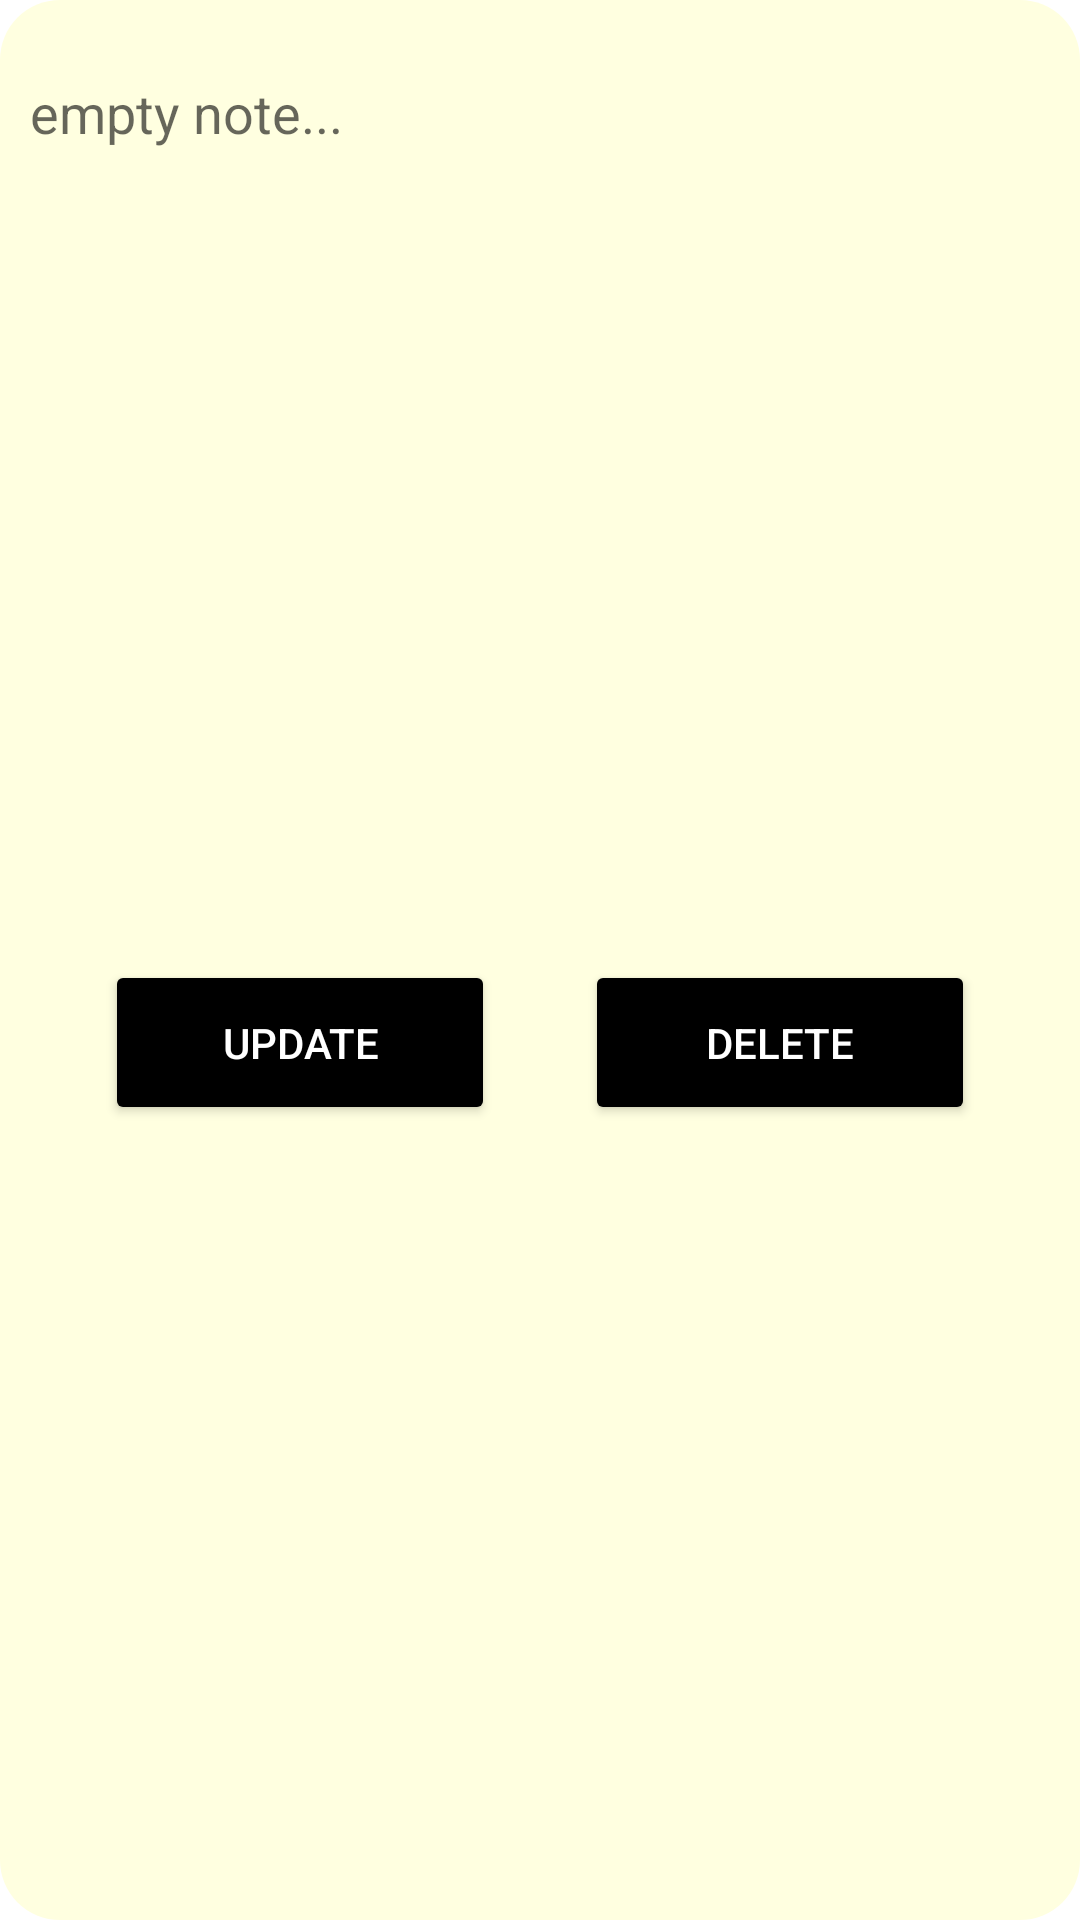

Here is an Android app screen rendered from its layout file. Give the layout XML and the strings, colors and styles it references.
<!-- AndroidManifest.xml: application theme Theme.ToDO -->
<!-- res/layout/custom_dialog.xml -->
<?xml version="1.0" encoding="utf-8"?>
    <LinearLayout
        xmlns:android="http://schemas.android.com/apk/res/android"
        xmlns:tools="http://schemas.android.com/tools"
        android:layout_width="match_parent"
        android:layout_height="wrap_content"
        android:orientation="vertical"

    android:background="@drawable/dialog_bg"
    android:layout_margin="15dp"

        >

    <EditText
android:hint="empty note..."
        android:id="@+id/editTextPopUP"
        android:layout_width="match_parent"
        android:minHeight="55dp"
        android:layout_height="wrap_content"

        android:background="@null"
        android:editable="true"
        android:textColor="@color/black"
        tools:ignore="Deprecated">


    </EditText>

        <LinearLayout
            android:id="@+id/linear"
            android:layout_width="match_parent"
            android:layout_height="match_parent"

            android:gravity="center"
            android:orientation="horizontal"
            >

            <Button
                android:id="@+id/updateButton"
                android:text="Update"
                android:backgroundTint="@color/black"
                android:textColor="@color/white"
                android:layout_marginHorizontal="15dp"
                android:layout_width="130dp"
                android:layout_height="55dp"></Button>


            <Button
                android:id="@+id/deleteButton"
android:text="Delete"
android:layout_marginHorizontal="15dp"
                android:backgroundTint="@color/black"
                android:textColor="@color/white"
                android:layout_width="130dp"
                android:layout_height="55dp"></Button>

        </LinearLayout>

    </LinearLayout>
<!-- resources referenced by this layout -->
<resources>
  <color name="black">#FF000000</color>
  <color name="white">#FFFFFFFF</color>
  <!-- drawable dialog_bg (drawable) -->
  <?xml version="1.0" encoding="utf-8"?>
  <shape xmlns:android="http://schemas.android.com/apk/res/android">
      <solid
          android:color="@color/light_yellow"/>
      <corners
          android:radius="20dp" />
      <padding
          android:left="10dp"
          android:top="10dp"
          android:right="10dp"
          android:bottom="10dp" />
  </shape>
  <style name="Theme.ToDO" parent="Theme.MaterialComponents.DayNight.NoActionBar">
          
          <item name="colorPrimary">
              @color/purple_500
          </item>
          <item name="colorPrimaryVariant">
              @color/purple_700
          </item>
          <item name="colorOnPrimary">@color/white
          </item>
          
          <item name="colorSecondary">
              @color/teal_200
          </item>
          <item name="colorSecondaryVariant">
              @color/teal_700
          </item>
          <item name="colorOnSecondary">
              @color/black
          </item>
          
          <item name="android:statusBarColor">
              ?attr/colorPrimaryVariant
          </item>
          
      </style>
  <color name="light_yellow">#FFFFFFE0</color>
  <color name="purple_500">#FF6200EE</color>
  <color name="purple_700">#FF3700B3</color>
  <color name="teal_200">#FF03DAC5</color>
  <color name="teal_700">#FF018786</color>
</resources>
